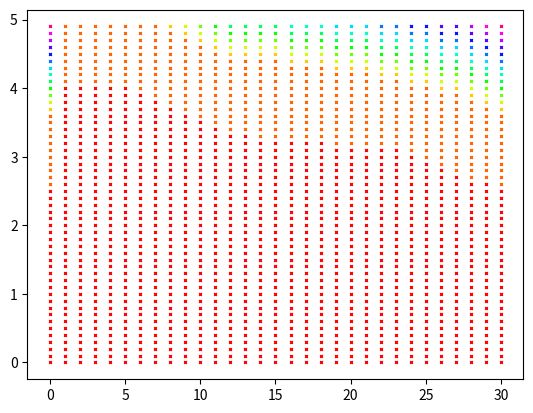

Write the Python code that produced this figure.
# -*- coding: utf-8 -*-
"""
Created on Sun Oct 14 22:04:55 2018

[redacted]
"""

import random as rd
import matplotlib.pyplot as plt
import numpy as np

class Cell():
    def __init__(self, cancerous=False, f=1.2, mu=0.5):
        self.cancerous = cancerous
        if not cancerous:
            self.fitness = 1
            self.mu = 0.001
        else:
            self.fitness = f
            self.mu = mu

def get_cmap(n, name='hsv'):
    '''Returns a function that maps each index in 0, 1, ..., n-1 to a distinct 
    RGB color; the keyword argument name must be a standard mpl colormap name.'''
    return plt.cm.get_cmap(name, n)
            
class simu():
    def __init__(self, N, w, c0, f=1.2, mu=0.2):
        self.cells = []
        self.nbCanc = c0
        self.f = f
        self.mu = mu
        self.pop = dict()
        self.f_norm = 1
        self.mu_norm = 0.001
        self.N = N
        self.pop[0] = N-c0
        self.pop[1] = c0
        self.cancerous_cells = [1]
        self.w = w
        self.fitnesses = dict()
        self.fitnesses[1] = f
        self.fitnesses[0] = 1
        self.history = [self.pop]

        
    def step(self):
        
        self.cancerous_types_counts = [self.pop[k] for k in list(self.pop.keys()) if k!=0]
        self.nbCanc = sum(self.cancerous_types_counts)
        self.cancerous_types = [k for k in list(self.pop.keys()) if k!=0]
        
        breaks = []
        r = rd.random()
        for cell_type in list(self.pop.keys()):
            breaks.append(self.fitnesses[cell_type]*self.pop[cell_type])
        nbTot = sum(breaks)
        breaks = np.cumsum(breaks)/nbTot
        chosen = 0
        print(breaks)
        for i, b in enumerate(breaks):
            if r<b:
                chosen = i
                break                
        #nbTot = self.f*self.nbCanc + (self.N-self.nbCanc)        
        #pCanc = self.f*self.nbCanc/nbTot*1.0
        
        if chosen > 0:
            #a cancerous cell was chosen
            if rd.random() <= self.mu:
                #a new cancerous clone is born
                print("cancerous cell mutation!")
                new_type = max(self.cancerous_types)+1
                self.cancerous_types.append(new_type)
                self.pop[new_type] = 1
                self.fitnesses[new_type] = self.f
            else:
                #the current cancerous clone just divides
                self.pop[chosen] += 1
        else:
            #a normal cell was chosen
            if rd.random() <= self.mu_norm:
                print("normal cell mutation!")
                #a new cancerous clone is born
                new_type = max(self.cancerous_types)+1
                self.cancerous_types.append(new_type)
                self.pop[new_type] = 1
                self.fitnesses[new_type] = self.f
            else:
                #one more normal cell
                self.pop[chosen] += 1
        #now let's kill someone randomly
        indiv = np.random.randint(self.N, size=1)[0]
        tmp = 0
        killed = 0
        for typ in list(self.pop.keys()):
            tmp += self.pop[typ]
            if tmp >= indiv:
                killed = typ
                print("killing ", killed)
                break
        self.pop[killed] -= 1
        print(self.pop)
        self.history.append(dict(self.pop))
        
    def cancer_detection(self):
        self.cancerous_types = [self.pop[k] for k in list(self.pop.keys()) if k!=0]
        self.nbCanc = sum(self.cancerous_types)
        if self.nbCanc/self.N*1.0 >= self.w:
            return True 
        return False
    
    def run(self, T):
        for t in range(T):
            self.step()
        #self.plot_history()
    
    def plot_history(self):
        cmap = get_cmap(len(list(self.pop.keys())))
        colors = [cmap(i) for i in range(len(list(self.pop.keys())))]
        rd.shuffle(colors)
        for t in range(len(self.history)):
            print("Time point ", t)
            cell = 0
            tmp = self.history[t][cell]
            for n in range(self.N):
                #print(n, tmp)
                if n > tmp:
                    cell += 1
                    tmp += self.history[t][cell]
                #print(cmap(cell)[0:3], cmap(cell)[0:3])
                if cell == 1:
                    color = "blue"
                else:
                    color = "red"
                plt.plot(t, n*0.1, 'x', color = cmap(cell), markersize = 2)
    def plot_pop(self):
        cells = []
        evol = [self.history[i][0] for i in range(len(self.history))]
        plt.plot(evol)

            
s = simu(50, 0.2, 10, f = 4, mu = 0.5)
s.run(30)
s.plot_history()
